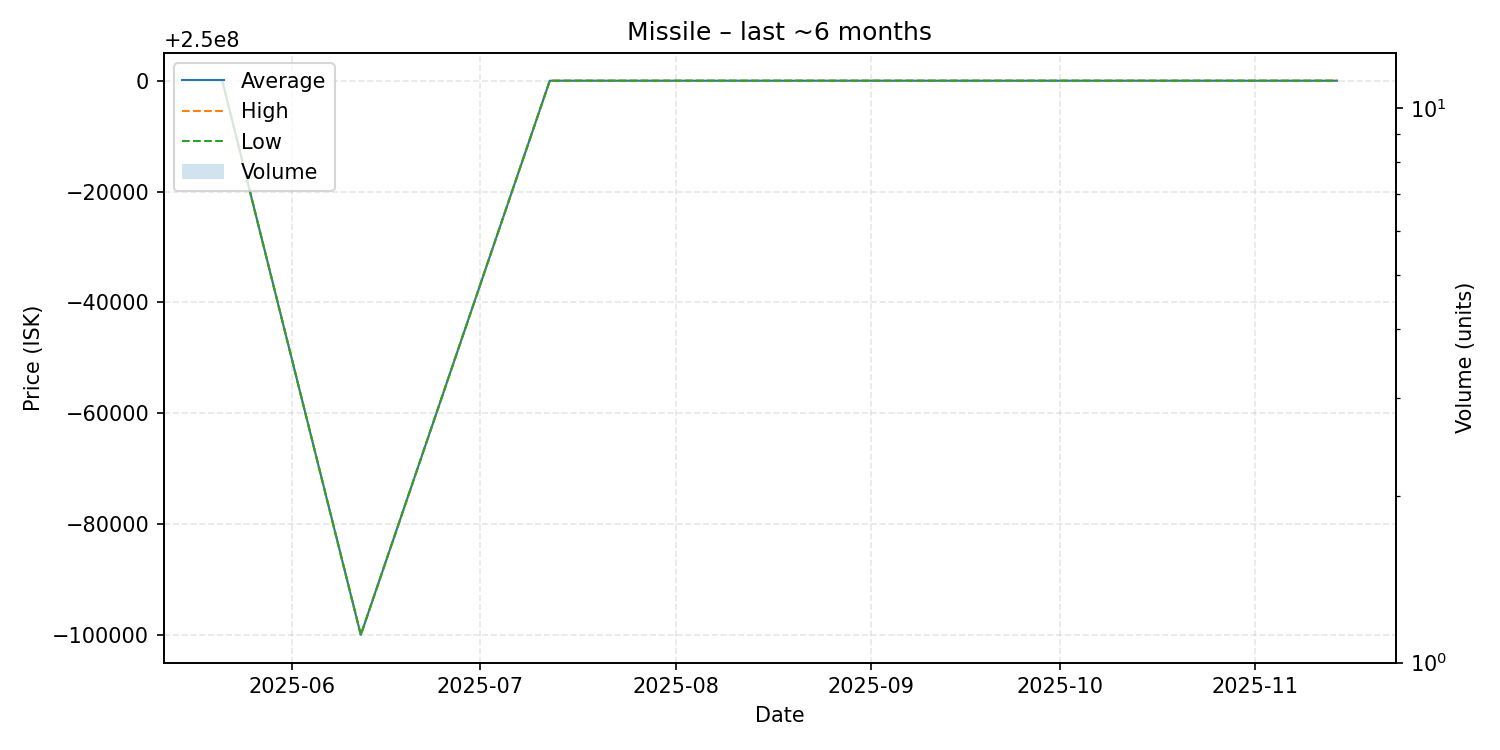

Source data for this figure (header and first rows):
date, average, highest, lowest, order_count, volume
2025-05-21, 250000000, 250000000, 250000000, 1, 1
2025-06-12, 249900000, 249900000, 249900000, 1, 1
2025-07-12, 250000000, 250000000, 250000000, 1, 1
2025-07-14, 250000000, 250000000, 250000000, 1, 1
2025-07-15, 250000000, 250000000, 250000000, 1, 1
2025-07-19, 250000000, 250000000, 250000000, 1, 1
2025-07-31, 250000000, 250000000, 250000000, 1, 1
2025-08-08, 250000000, 250000000, 250000000, 1, 1
2025-08-09, 250000000, 250000000, 250000000, 1, 1
2025-08-16, 250000000, 250000000, 250000000, 1, 1
2025-08-18, 250000000, 250000000, 250000000, 1, 1
2025-08-29, 250000000, 250000000, 250000000, 1, 1
2025-08-31, 250000000, 250000000, 250000000, 1, 1
2025-09-01, 250000000, 250000000, 250000000, 1, 1
2025-09-15, 250000000, 250000000, 250000000, 1, 1
2025-09-24, 250000000, 250000000, 250000000, 1, 1
2025-09-27, 250000000, 250000000, 250000000, 1, 1
2025-10-04, 250000000, 250000000, 250000000, 1, 1
2025-11-14, 250000000, 250000000, 250000000, 1, 1
